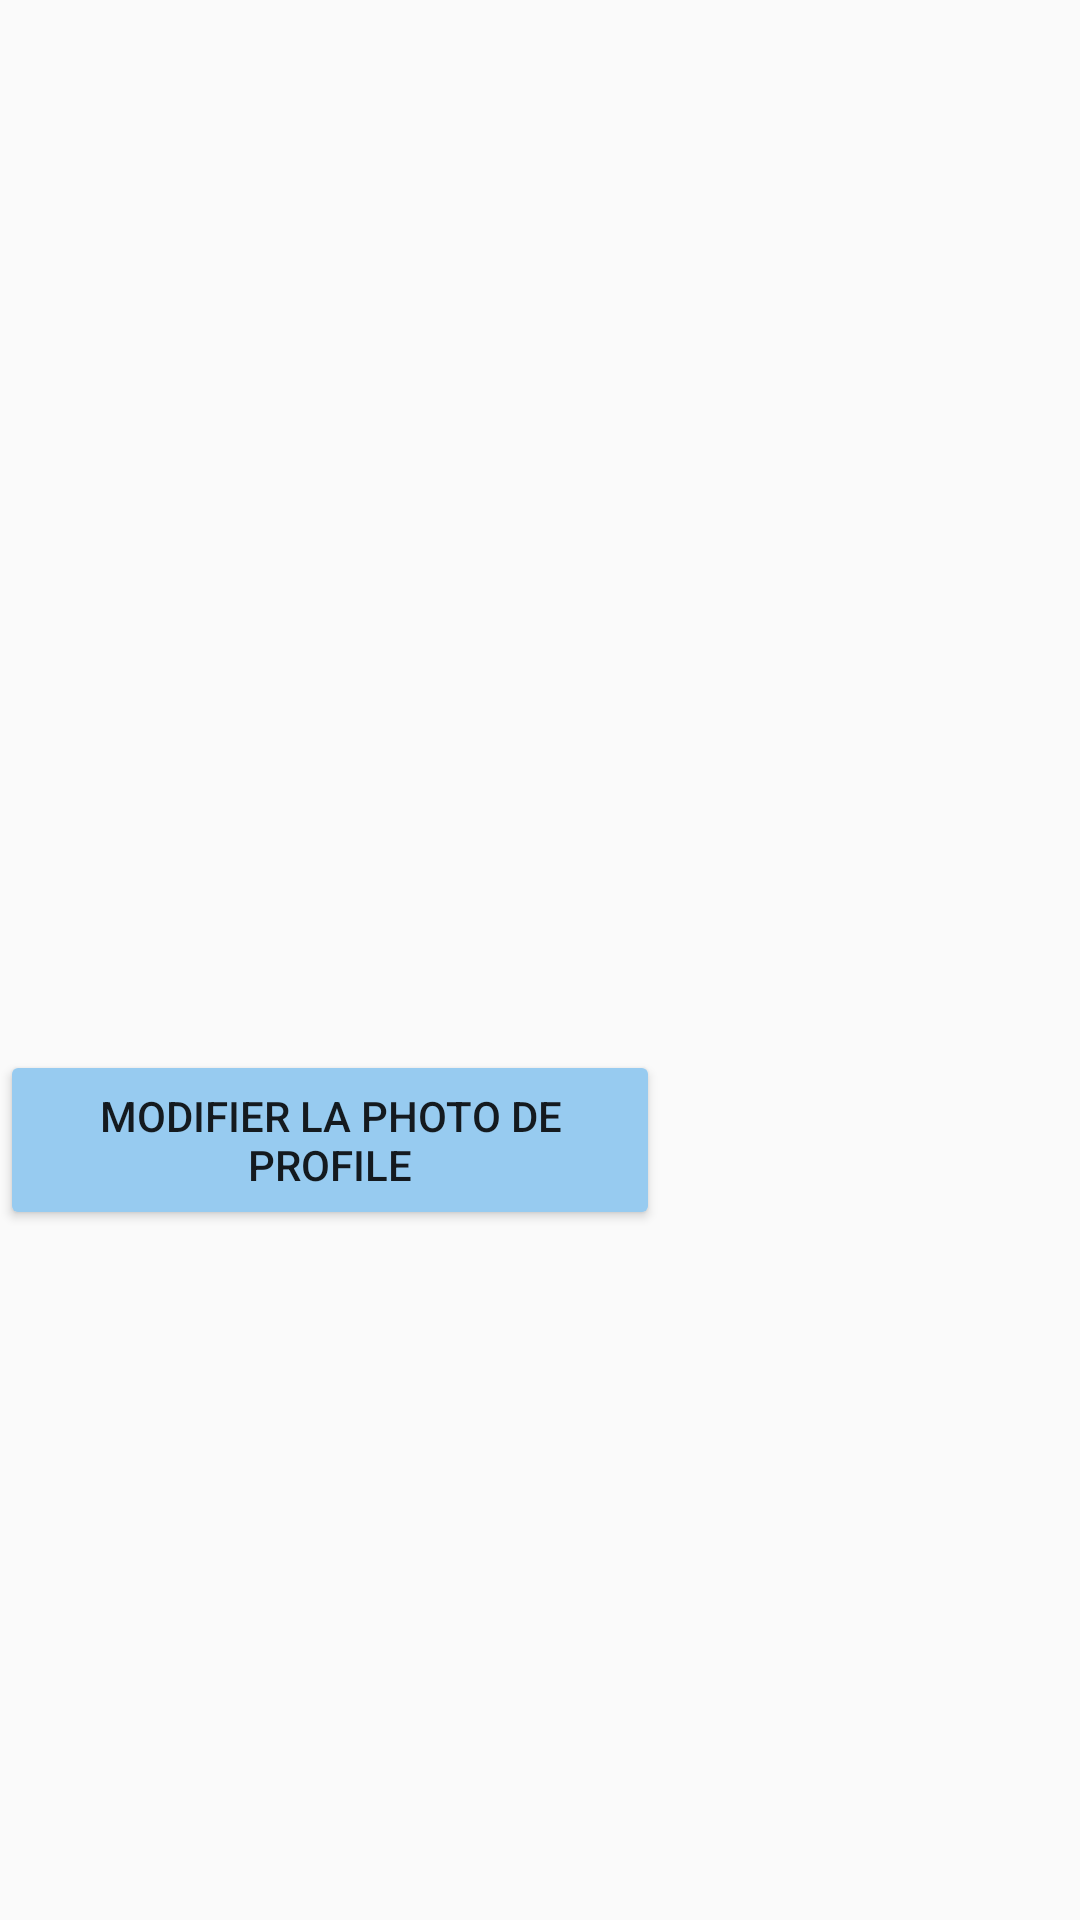

Layout XML and referenced resources for this Android screen:
<!-- AndroidManifest.xml: application theme AppTheme -->
<!-- res/layout/fragment_photo_profile_setting.xml -->
<?xml version="1.0" encoding="utf-8"?>
<LinearLayout xmlns:android="http://schemas.android.com/apk/res/android"
    xmlns:tools="http://schemas.android.com/tools"
    android:layout_width="match_parent"
    android:layout_height="match_parent"
    tools:context=".PhotoProfileSettingFragment"
    android:orientation="vertical"
    android:layout_marginLeft="100dp">


    <ImageView
        android:layout_width="200dp"
        android:layout_height="200dp"
        android:layout_marginTop="100dp"
        android:id="@+id/profileSettingId"
        />

    <Button
        android:layout_width="220dp"
        android:layout_height="60dp"
        android:layout_marginTop="50dp"
        android:id="@+id/changeProfileId"
        android:backgroundTint="@color/sky_blue_1"
        android:text="Modifier la photo de profile"
        />

</LinearLayout>
<!-- resources referenced by this layout -->
<resources>
  <color name="sky_blue_1">#97CBF0</color>
  <style name="AppTheme" parent="Theme.AppCompat.Light">
          
      </style>
</resources>
